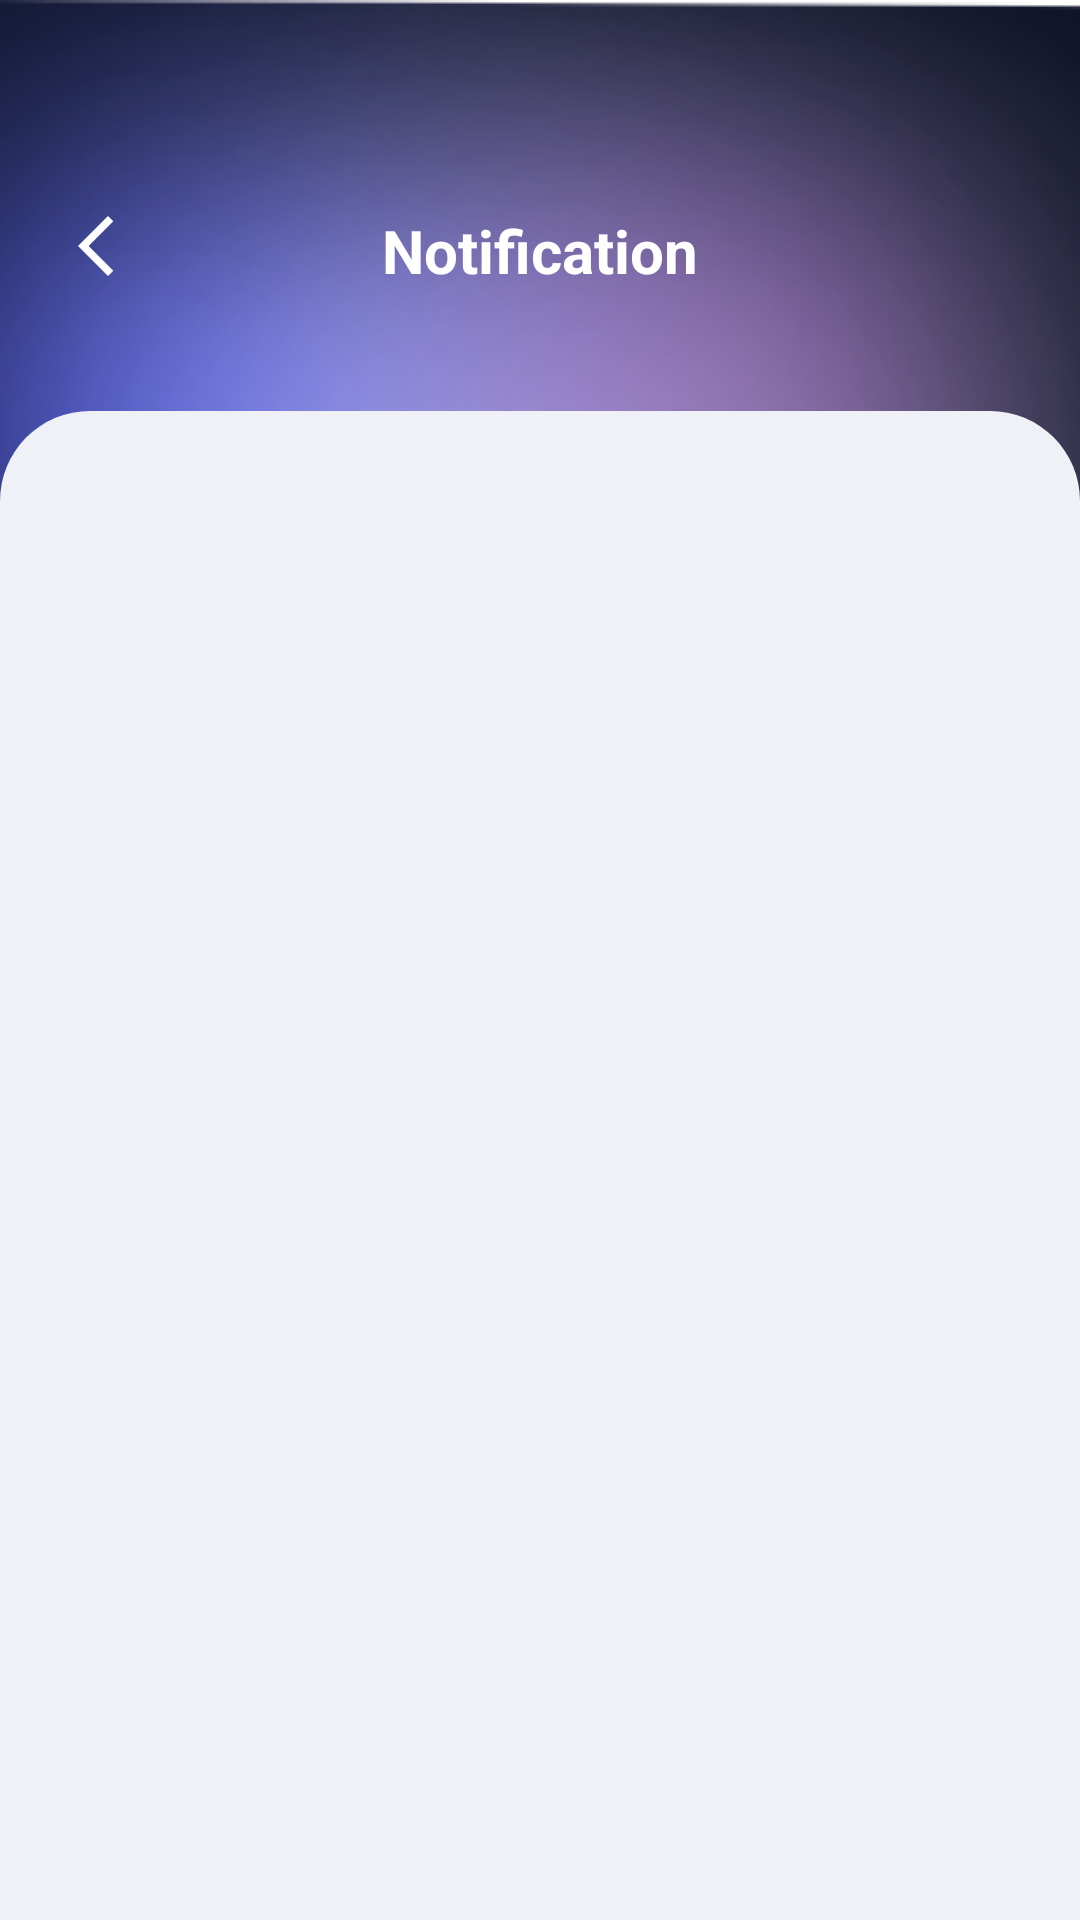

This screen was rendered from an Android layout file. Write that file and the resources it references.
<!-- AndroidManifest.xml: application theme Theme.QWASH -->
<!-- res/layout/activity_notification_history.xml -->
<?xml version="1.0" encoding="utf-8"?>
<RelativeLayout xmlns:android="http://schemas.android.com/apk/res/android"
    xmlns:app="http://schemas.android.com/apk/res-auto"
    xmlns:tools="http://schemas.android.com/tools"
    android:layout_width="match_parent"
    android:layout_height="match_parent"
    tools:context=".FragmentClass.Home">

    <ImageView
        android:layout_width="match_parent"
        android:layout_height="wrap_content"
        android:scaleType="centerCrop"
        android:src="@drawable/bg_main_header" />


    <RelativeLayout
        android:id="@+id/top"
        android:layout_width="match_parent"
        android:layout_height="wrap_content"
        android:layout_marginLeft="20dp"
        android:layout_marginTop="70dp"
        android:layout_marginRight="20dp">


        <RelativeLayout
            android:layout_width="match_parent"
            android:layout_height="wrap_content"
            android:layout_centerVertical="true">

            <ImageView
                android:layout_width="wrap_content"
                android:layout_height="wrap_content"
                android:src="@drawable/ic_back"
                android:onClick="GotoBack"
                />

            <TextView
                android:layout_width="wrap_content"
                android:layout_height="wrap_content"
                android:layout_marginLeft="10dp"
                android:text="Notification"
                android:textColor="@color/white"
                android:textSize="20sp"
                android:textStyle="bold"
                android:layout_centerInParent="true"
                />


        </RelativeLayout>


    </RelativeLayout>


    <LinearLayout
        android:layout_width="match_parent"
        android:layout_height="match_parent"
        android:orientation="vertical"
        android:layout_below="@+id/top"
        android:background="@drawable/bg_body"
        android:layout_marginTop="40dp"

        >


        <androidx.recyclerview.widget.RecyclerView
            android:id="@+id/recyclerViewNotification"
            android:layout_width="match_parent"
            android:layout_height="wrap_content"
            android:layout_marginTop="20dp"
            android:layout_marginLeft="10dp"
            android:layout_marginRight="10dp"
            android:layout_marginBottom="1dp"
            />


    </LinearLayout>




</RelativeLayout>
<!-- resources referenced by this layout -->
<resources>
  <color name="white">#FFFFFFFF</color>
  <!-- drawable bg_body (drawable) -->
  <?xml version="1.0" encoding="utf-8"?>
  <shape xmlns:android="http://schemas.android.com/apk/res/android"
      android:shape="rectangle"
      >
  
      <gradient
          android:startColor="#F0F0F7"
          android:endColor="#F0F0F7"
          />
  
      <corners
  
          android:topLeftRadius="30dp"
          android:topRightRadius="30dp"
          />
  
  
  
  
  </shape>
  <!-- drawable bg_main_header: png bitmap (drawable, 61075 bytes) -->
  <!-- drawable ic_back (drawable) -->
  <vector xmlns:android="http://schemas.android.com/apk/res/android" android:autoMirrored="true" android:height="24dp" android:tint="#FFFFFF" android:viewportHeight="24" android:viewportWidth="24" android:width="24dp">
        
      <path android:fillColor="@android:color/white" android:pathData="M17.77,3.77l-1.77,-1.77l-10,10l10,10l1.77,-1.77l-8.23,-8.23z"/>
      
  </vector>
  <style name="Theme.QWASH" parent="Theme.MaterialComponents.Light.NoActionBar">
  
          <item name="android:windowIsTranslucent">true</item>
  
  
      </style>
</resources>
